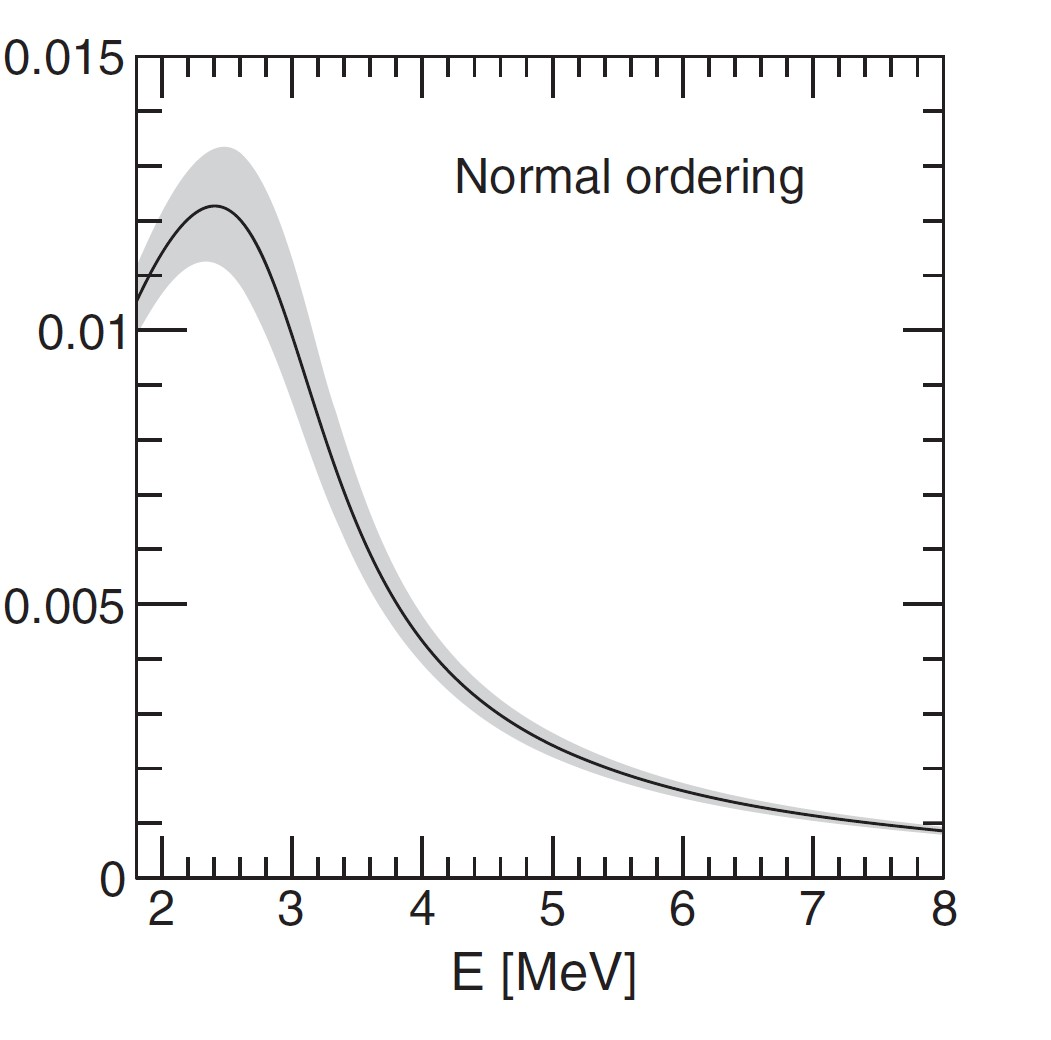

The data file committed next to this chart (first rows):
E, y
1.833, 0.01068
1.864, 0.01084
1.925, 0.01114
1.986, 0.01135
2.063, 0.01166
2.162, 0.01194
2.247, 0.01214
2.339, 0.01225
2.415, 0.01226
2.492, 0.01221
2.607, 0.01201
2.707, 0.01163
2.823, 0.01106
2.907, 0.01049
3.007, 0.009784
3.115, 0.008963
3.192, 0.008489
3.277, 0.007815
3.385, 0.007122
3.492, 0.006447
3.608, 0.005882
3.739, 0.005262
3.877, 0.004714
4.077, 0.004076
4.3, 0.003547
4.499, 0.003145
4.768, 0.002707
5.068, 0.002342
5.329, 0.002086
5.743, 0.001738
6.173, 0.0015
6.795, 0.001206
7.37, 0.001023
7.969, 0.0008567
